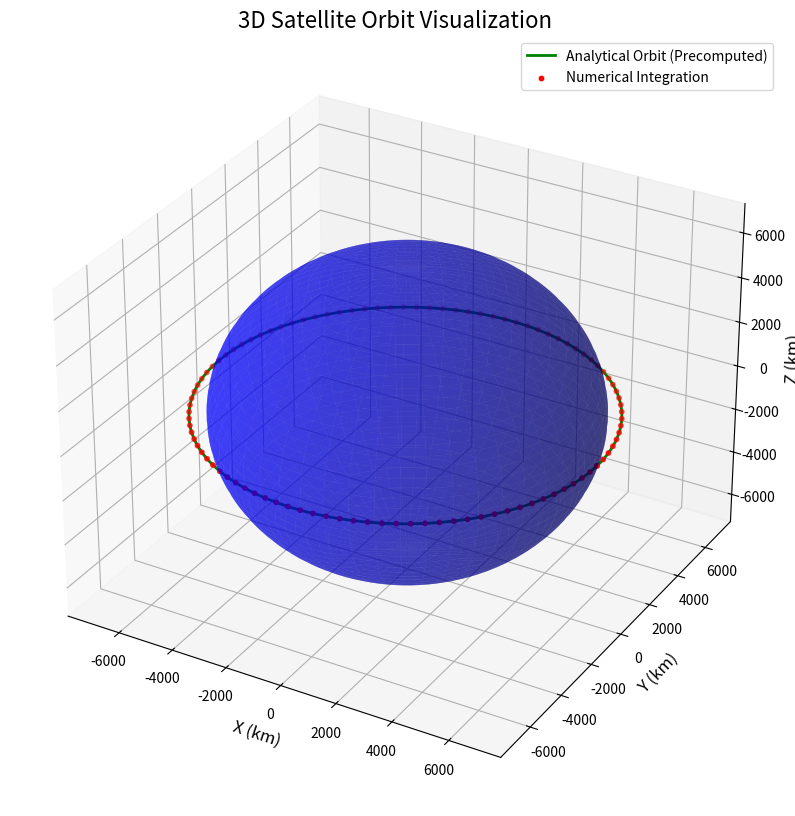

Generate this figure with matplotlib:
import numpy as np
from mpl_toolkits.mplot3d import Axes3D
import matplotlib.pyplot as plt
from scipy.integrate import solve_ivp

# Constants
earth_radius = 6371  # Radius of Earth in kilometers
satellite_altitude = 500  # Altitude of the satellite in kilometers
satellite_semi_major_axis = earth_radius + satellite_altitude  # Total radius of the satellite's orbit
mu = 398600  # [km^3/s^2] Earth gravitational constant
e = 0.01  # Eccentricity
p = satellite_semi_major_axis * (1 - e**2)  # [km] Semi-latus rectum
h = np.sqrt(mu*p)
n = np.sqrt(mu/satellite_semi_major_axis**3)
T = 2*np.pi/n

tspan = (0,T)
teval = np.linspace(0, T, 100)

# True anomaly range
f = np.linspace(0, 2 * np.pi, 500)  # [rad] True anomaly over one orbital period

# Calculate satellite trajectory
r = p / (1 + e * np.cos(f))
dt_dr = mu/h*e*np.sin(f)  # Orbital radius as a function of true anomaly
dt_dtheta = h/r**2
rfdot = mu/h*(1+e*np.cos(f))
x_orbit = r * np.cos(f)  # X-coordinates of orbit
y_orbit = r * np.sin(f)  # Y-coordinates of orbit
z_orbit = np.zeros_like(f)  # Z-coordinates fixed for equatorial orbit

x0 = r[0]*np.cos(f[0])
y0 = r[0]*np.sin(f[0])
z0 = 0

vx0 = dt_dr[0]*np.cos(f[0]) - rfdot[0]*np.sin(f[0])
vy0 = dt_dr[0]*np.sin(f[0]) + rfdot[0]*np.cos(f[0])
vz0 = 0
r0 = [x0,y0,z0]
v0 = [vx0,vy0,vz0]

initial_state = np.hstack([r0,v0])

def equations(t,y) :
    r = y[0:3]
    v = y[3:]
    rmag = np.linalg.norm(r)

    rdot = v
    vdot = - mu / (rmag**3) * r
    return np.hstack([rdot, vdot])

sol = solve_ivp(equations, tspan, initial_state, t_eval=teval, method='DOP853', atol=1e-9, rtol=1e-9)

x, y, z = sol.y[:3, :]

# Visualization
fig = plt.figure(figsize=(12, 10))
ax = fig.add_subplot(111, projection='3d')

# Plot Earth's surface
u = np.linspace(0, 2 * np.pi, 100)
v = np.linspace(0, np.pi, 100)
earth_x = earth_radius * np.outer(np.cos(u), np.sin(v))
earth_y = earth_radius * np.outer(np.sin(u), np.sin(v))
earth_z = earth_radius * np.outer(np.ones(np.size(u)), np.cos(v))

ax.plot_surface(earth_x, earth_y, earth_z, color='blue', alpha=0.5)

# Plot precomputed analytical trajectory
ax.plot(x_orbit, y_orbit, z_orbit, color='green', label='Analytical Orbit (Precomputed)', linewidth=2)

# Plot numerical integration results
ax.scatter(x, y, z, color='red', label='Numerical Integration', s=10)

# Configure plot
ax.set_title("3D Satellite Orbit Visualization", fontsize=16)
ax.set_xlabel("X (km)", fontsize=12)
ax.set_ylabel("Y (km)", fontsize=12)
ax.set_zlabel("Z (km)", fontsize=12)
ax.legend()

plt.show()